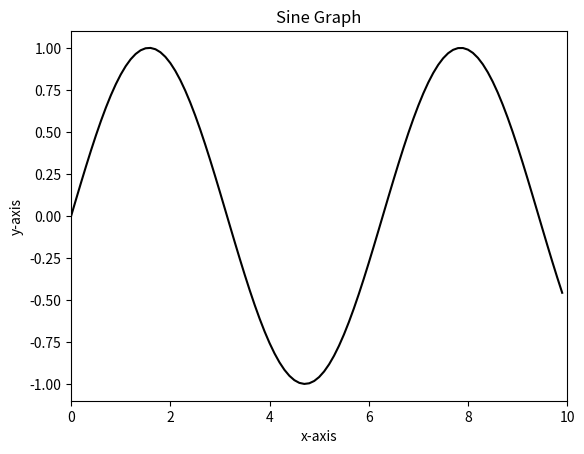

Python code for this plot:
import numpy as np
import matplotlib.pyplot as plt

plt.title('Sine Graph')
plt.xlabel('x-axis')
plt.ylabel('y-axis')
x=np.arange(0,10,0.1)
t=np.sin(x)

plt.xlim(0,10)
plt.plot(x,t,'k-')
plt.savefig('Sin.png')

plt.show()
